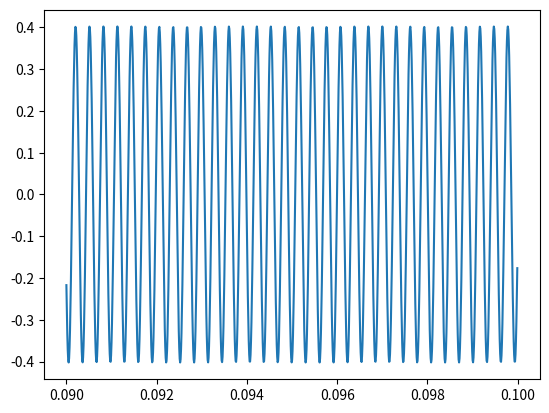

Write the Python code that produced this figure.
import matplotlib.pyplot as plt
import math
import time


# Parametre
A = 976/2980 # R1 / R2
B = 0.000005 # Reverse current
V_0 = 1.1*0.02585 # Ideality factor, n, multiplied by thermal voltage, V_t, n is typically between 1 and 2
R_0 = 98.6
L = 0.243
C = 0.00000001

n = 10000
start = 0
end = 0.1
h = (end-start)/n
res = 10000

# Prøver å havne i grensesyklus så fort som mulig for å kunne telle frekvens mer nøyaktig
x0 = 0.4
y0 = 0

t = [start]
x = [x0]
y = [y0]


def gInverse(y):
    return A*y + B*math.sinh(y/(V_0))


def makeTable(f, start, end):
    variable = []
    function = []
    h = (end-start)/res

    i = start
    while i < end:
        variable.append(i)
        function.append(f(i))
        i += h
    
    return variable, function

"""
# Old g, bad runtime
def g(val, var, func):
    minDiff = float("inf")
    index = len(func)-1

    for i in range(len(func)):
        if abs(val - func[i]) < minDiff:
            minDiff = abs(val-func[i])
            index = i
        
    return var[index]
"""

def g(val, var, func):
    minDiff = float("inf")
    index = int(val*res)
    run = True
    while run:
        if abs(val - func[index+1]) < minDiff:
            minDiff = abs(val - func[index+1])
            index += 1
        elif abs(val - func[index-1]) < minDiff:
            minDiff = abs(val - func[index-1])
            index -= 1
        else:
            run = False
            break
    return var[index]


def gDer(y, var, func):
    return 1/(A + B*math.cosh(g(y, var, func)/(V_0))/(V_0))


def nextX(x, y):
    return x + h*y


def nextY(x, y, var, func):
    return y - h*((R_0/L)*(1-gDer(x, var, func))*y+(1/(L*C))*x)


var, gInv = makeTable(gInverse, -2, 2)


def countFreq(t, x):
    prevX = x[0]
    foundStart = False
    for i in range(1, len(t)):
        if prevX < 0 and x[i] > 0 and not foundStart:
            start = t[i]
            prevX = x[i]
            foundStart = True
        elif prevX > 0 and x[i] < 0 and foundStart:
            end = t[i]
            break
    return 1/(2*(end-start))

begin = time.time()
for i in range(n):
    t.append(start + h*i)
    x0 = nextX(x0, y0)
    y0 = nextY(x0, y0, var, gInv)
    x.append(x0)
    y.append(y0)
end = time.time()
print(end-begin)


#print(countFreq(t[-1000:], x[-1000:]))
#plt.plot(x, y)
plt.plot(t[-1000:], x[-1000:])
plt.show()